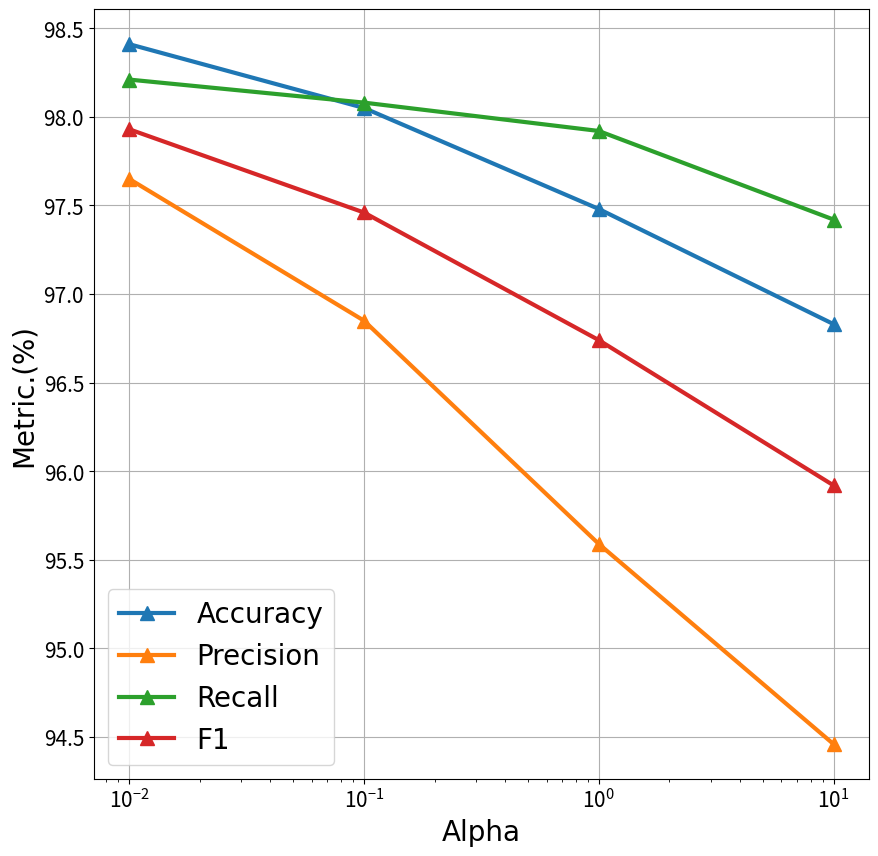

Here is the Python script that generated this plot: (Note: this script raises an exception after producing the figure.)
import matplotlib.pyplot as plt

font1 = {'family': 'Times New Roman',
         'weight': 'normal',
         'size': 20,
         }

fig = plt.figure(figsize=(10, 10))
sub = fig.add_subplot(111)

X = [0.01, 0.1, 1, 10]
Y_acc = [98.41, 98.05, 97.48, 96.83]
Y_prec = [97.65, 96.85, 95.59, 94.46]
Y_rec = [98.21, 98.08, 97.92, 97.42]
Y_f1 = [97.93, 97.46, 96.74, 95.92]

l_acc, = sub.semilogx(X, Y_acc, '^-', linewidth=3, ms=10)
l_prec, = sub.semilogx(X, Y_prec, '^-', linewidth=3, ms=10)
l_rec, = sub.semilogx(X, Y_rec, '^-', linewidth=3, ms=10)
l_f1, = sub.semilogx(X, Y_f1, '^-', linewidth=3, ms=10)

# fig, ax = plt.subplots()
# ax.set_xscale("log")
# plt.semilogx(Y_acc)

plt.grid()
plt.tick_params(labelsize=15)

plt.xlabel("Alpha", font1)
plt.ylabel("Metric.(%)", font1)

plt.legend(handles=[l_acc, l_prec, l_rec, l_f1], labels=['Accuracy', 'Precision', 'Recall', 'F1'], prop=font1)
plt.savefig("images/aplha.png")
